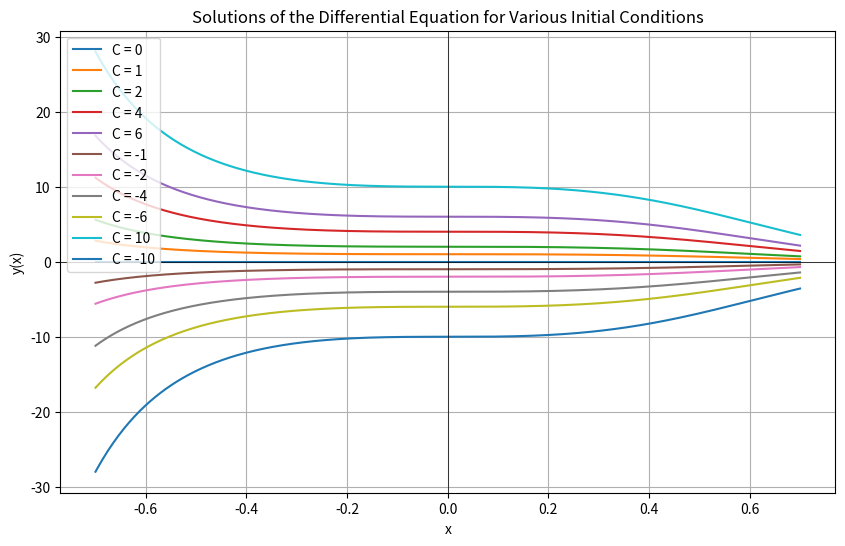

Write Python code to recreate this figure.
import numpy as np
import matplotlib.pyplot as plt

# Define the function y(x) for a given initial condition C
def y(x, C):
    return C * np.exp(-3 * x**3)

# Generate a wider range of x values
x = np.linspace(-.7, .7, 400)

# Different initial conditions
initial_conditions = [0, 1, 2, 4, 6, -1, -2, -4, -6, 10, -10]

# Plot solutions for different initial conditions
plt.figure(figsize=(10, 6))
for C in initial_conditions:
    y_values = y(x, C)
    plt.plot(x, y_values, label=f'C = {C}')

# Add labels and title
plt.xlabel('x')
plt.ylabel('y(x)')
plt.title('Solutions of the Differential Equation for Various Initial Conditions')
plt.grid(True)
plt.axhline(0, color='black', linewidth=0.5)  # Add x-axis
plt.axvline(0, color='black', linewidth=0.5)  # Add y-axis
plt.legend()
plt.show()
